Dataset: spectrogram (GitHub, guswhd/MemAE). Classes: abnormal, normal.

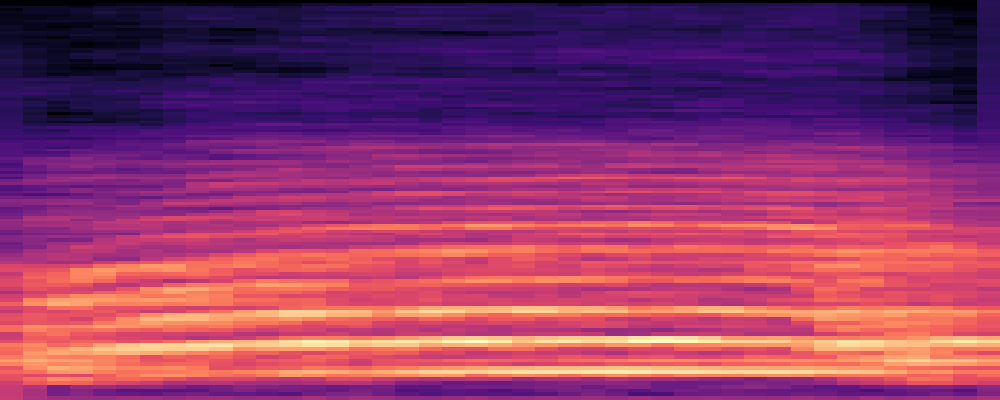
Label: abnormal

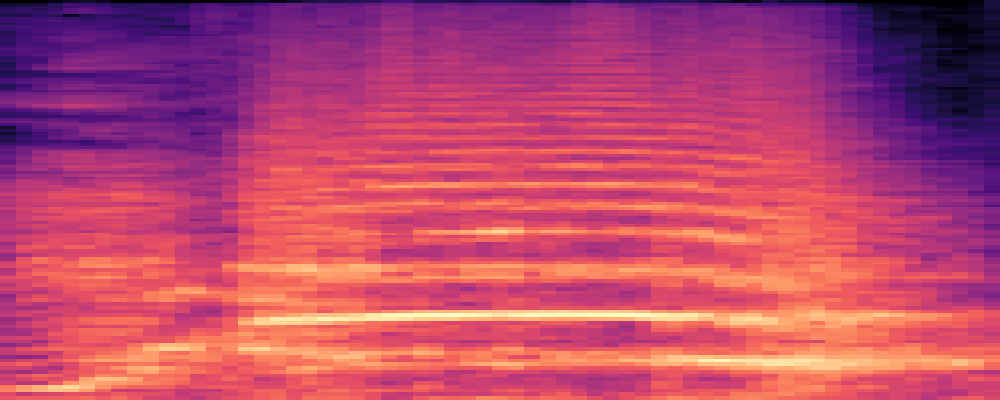
Label: abnormal

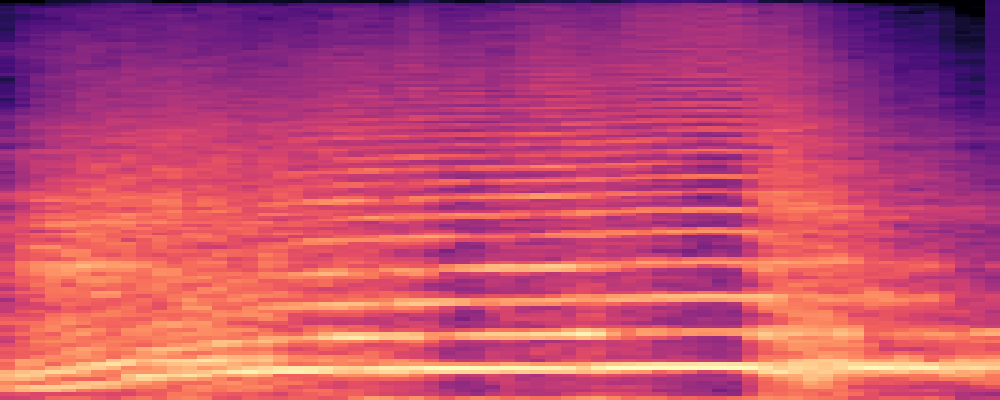
Label: abnormal

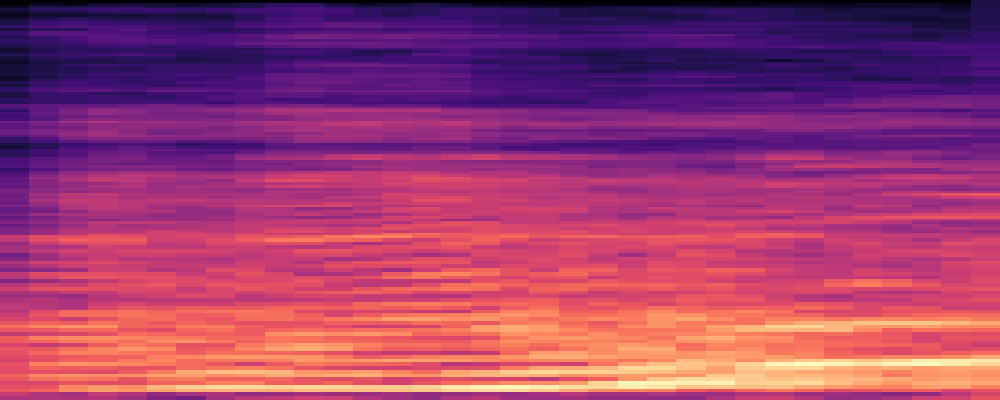
Label: normal

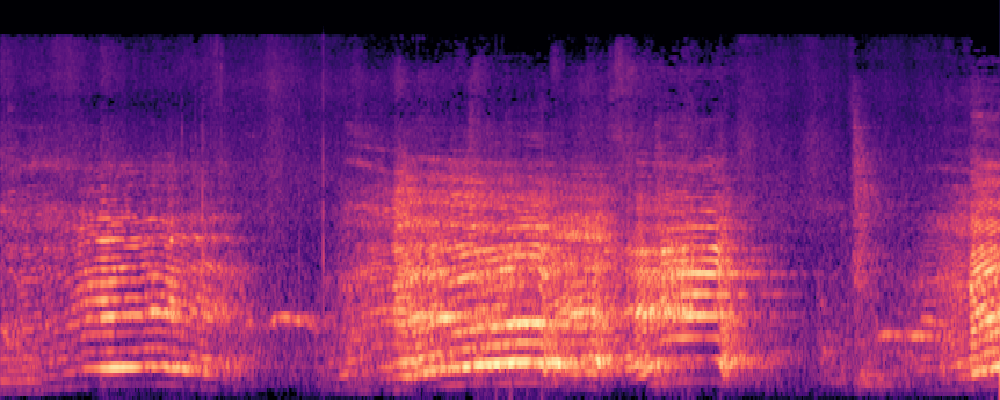
Label: normal

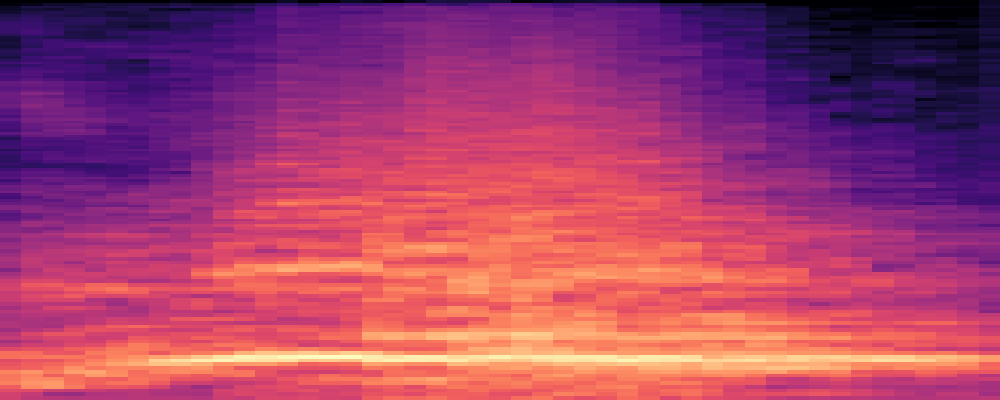
Label: abnormal
